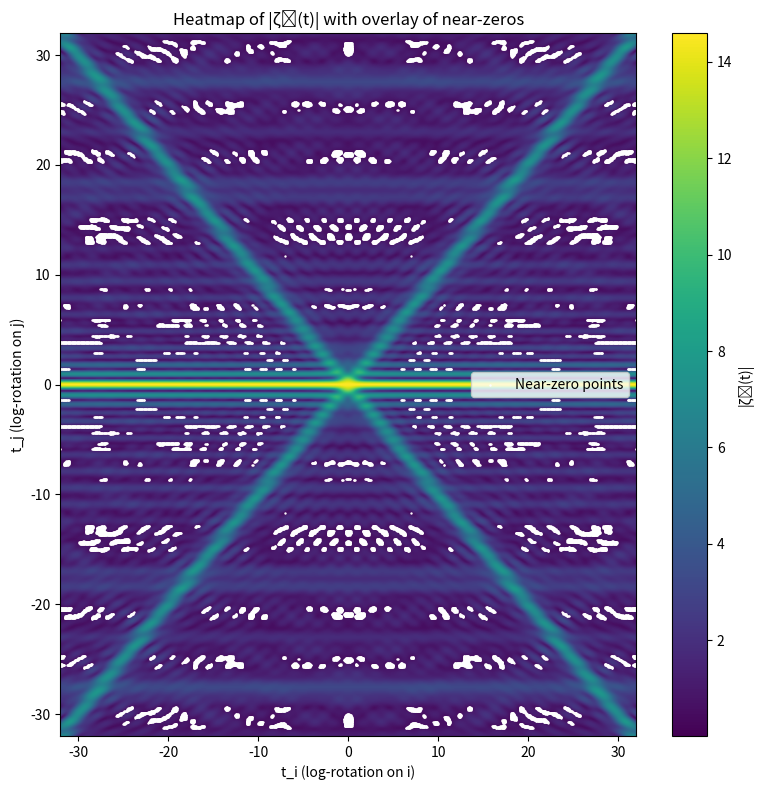

The matplotlib source for this figure:
# This script computes a generalized "zeta^B" function with two imaginary parameters (t_i, t_j).
# It evaluates the modulus |ζᴮ(t)| on a 2D grid and visualizes it as a heatmap.
# Additionally, it applies a threshold to highlight points where |ζᴮ(t)| is close to zero,
# overlaying these "near-zero" regions on top of the heatmap.

import numpy as np
import matplotlib.pyplot as plt

# Parameters
N = 64
res = 1024
i_range = 32
j_range = 32
t_i_vals = np.linspace(-i_range, i_range, res)
t_j_vals = np.linspace(-j_range, j_range, res)
T_i, T_j = np.meshgrid(t_i_vals, t_j_vals)

# Initialize components
Z_real = np.zeros_like(T_i)
Z_i = np.zeros_like(T_i)
Z_j = np.zeros_like(T_i)

# Compute the zeta^B function
for n in range(1, N + 1):
    logn = np.log(n)
    phi_n = T_j * logn
    theta_n = T_i * logn

    sin_phi = np.sin(phi_n)
    cos_phi = np.cos(phi_n)
    cos_theta = np.cos(theta_n)
    sin_theta = np.sin(theta_n)

    delta_real = sin_phi * cos_theta
    delta_i = -sin_phi * sin_theta
    delta_j = -cos_phi

    factor = n ** -(1/2)

    Z_real += delta_real * factor
    Z_i += delta_i * factor
    Z_j += delta_j * factor

# Compute modulus
Z_mod = np.sqrt(Z_real**2 + Z_i**2 + Z_j**2)

# Threshold for near-zero detection
threshold = 0.5  # arbitrary threshold for "almost zero"
zero_mask = Z_mod < threshold

# Prepare the plot
fig, ax = plt.subplots(figsize=(8, 8))
heatmap = ax.imshow(Z_mod, extent=[-i_range, i_range, -j_range, j_range],
                    origin='lower', cmap='viridis', aspect='auto')
ax.set_title('Heatmap of |ζᴮ(t)| with overlay of near-zeros')
ax.set_xlabel('t_i (log-rotation on i)')
ax.set_ylabel('t_j (log-rotation on j)')
cbar = plt.colorbar(heatmap, ax=ax, orientation='vertical')
cbar.set_label('|ζᴮ(t)|')

# Overlay the near-zeros
ti_zero_coords = T_i[zero_mask]
tj_zero_coords = T_j[zero_mask]
ax.scatter(ti_zero_coords, tj_zero_coords, color='white', s=0.5, label='Near-zero points')

ax.legend()
plt.tight_layout()
plt.show()
